3-way image classification set "dataset" from GitHub (wuhuqifeila/MTH416); label vocabulary: benign, cancer, normal.

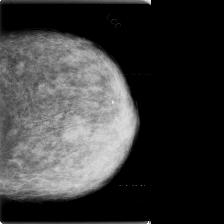
Label: cancer

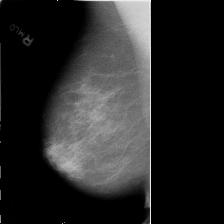
Label: benign

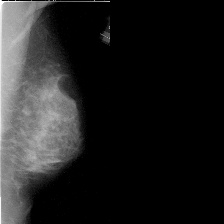
Label: normal

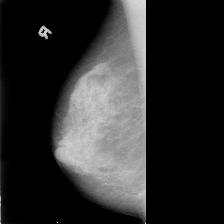
Label: cancer

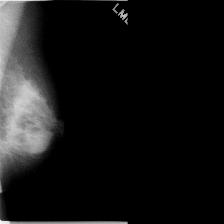
Label: benign

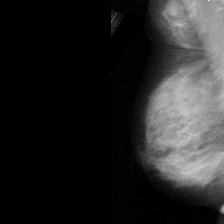
Label: normal
